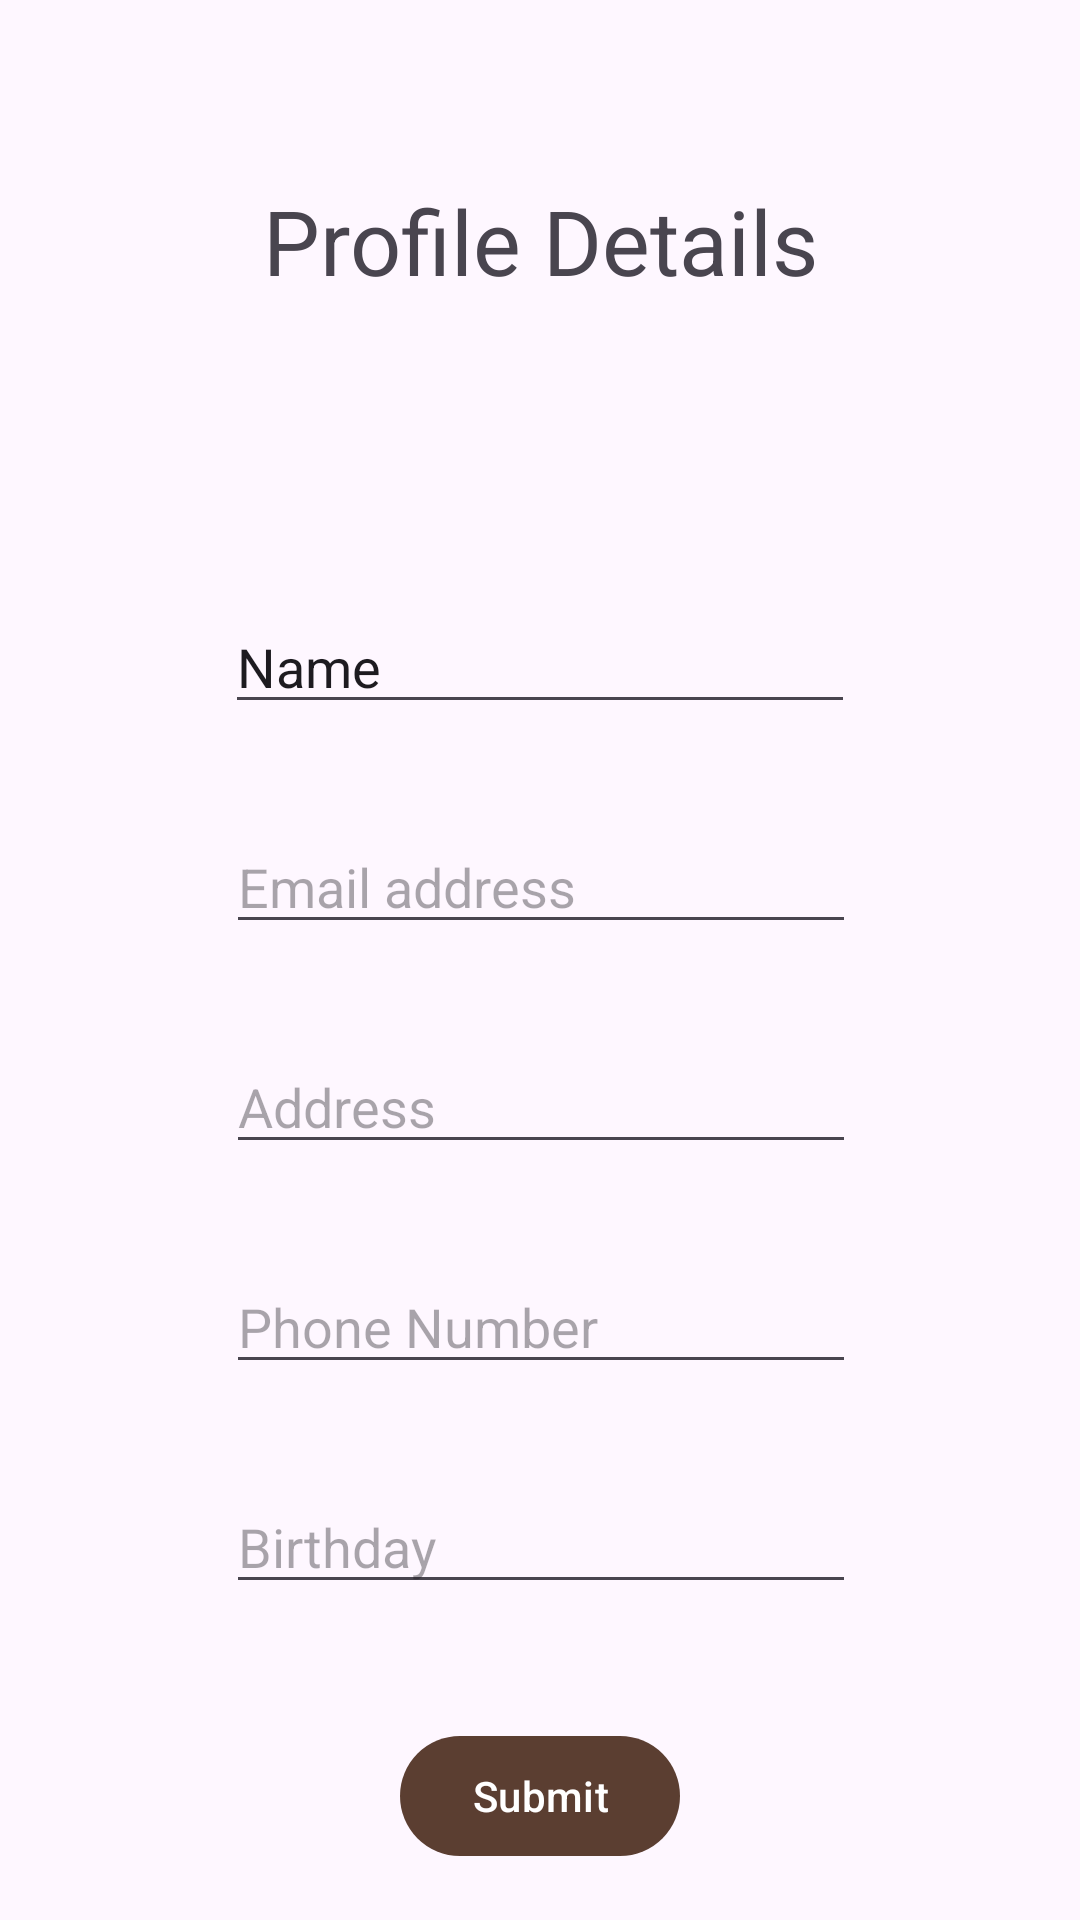

Android layout source for this screen:
<!-- AndroidManifest.xml: application theme Theme.Test2 -->
<!-- res/layout/activity_profile.xml -->
<?xml version="1.0" encoding="utf-8"?>
<androidx.constraintlayout.widget.ConstraintLayout xmlns:android="http://schemas.android.com/apk/res/android"
    xmlns:app="http://schemas.android.com/apk/res-auto"
    xmlns:tools="http://schemas.android.com/tools"
    android:id="@+id/main"
    android:layout_width="match_parent"
    android:layout_height="match_parent"
    tools:context=".ProfileActivity">

    <EditText
        android:id="@+id/editTextTextEmailAddress"
        android:layout_width="wrap_content"
        android:layout_height="wrap_content"
        android:layout_marginTop="32dp"
        android:ems="10"
        android:hint="Email address"
        android:inputType="textEmailAddress"
        app:layout_constraintEnd_toEndOf="parent"
        app:layout_constraintHorizontal_bias="0.502"
        app:layout_constraintStart_toStartOf="parent"
        app:layout_constraintTop_toBottomOf="@+id/editTextText" />

    <EditText
        android:id="@+id/editTextTextPostalAddress"
        android:layout_width="wrap_content"
        android:layout_height="wrap_content"
        android:layout_marginTop="32dp"
        android:ems="10"
        android:hint="Address"
        android:inputType="textPostalAddress"
        app:layout_constraintEnd_toEndOf="parent"
        app:layout_constraintHorizontal_bias="0.502"
        app:layout_constraintStart_toStartOf="parent"
        app:layout_constraintTop_toBottomOf="@+id/editTextTextEmailAddress" />

    <EditText
        android:id="@+id/editTextPhone2"
        android:layout_width="wrap_content"
        android:layout_height="wrap_content"
        android:layout_marginTop="32dp"
        android:ems="10"
        android:hint="Phone Number"
        android:inputType="phone"
        app:layout_constraintEnd_toEndOf="parent"
        app:layout_constraintHorizontal_bias="0.502"
        app:layout_constraintStart_toStartOf="parent"
        app:layout_constraintTop_toBottomOf="@+id/editTextTextPostalAddress" />

    <TextView
        android:id="@+id/textViewprofile"
        android:layout_width="204dp"
        android:layout_height="60dp"
        android:layout_marginTop="60dp"
        android:text=" Profile Details"
        android:textSize="30sp"
        app:layout_constraintEnd_toEndOf="parent"
        app:layout_constraintHorizontal_bias="0.516"
        app:layout_constraintStart_toStartOf="parent"
        app:layout_constraintTop_toTopOf="parent" />

    <EditText
        android:id="@+id/editTextText"
        android:layout_width="wrap_content"
        android:layout_height="wrap_content"
        android:layout_marginTop="80dp"
        android:ems="10"
        android:inputType="text"
        android:text="Name"
        app:layout_constraintEnd_toEndOf="parent"
        app:layout_constraintStart_toStartOf="parent"
        app:layout_constraintTop_toBottomOf="@+id/textViewprofile" />

    <EditText
        android:id="@+id/editTextDate"
        android:layout_width="wrap_content"
        android:layout_height="wrap_content"
        android:layout_marginTop="32dp"
        android:ems="10"
        android:hint="Birthday"
        android:inputType="date"
        app:layout_constraintEnd_toEndOf="parent"
        app:layout_constraintHorizontal_bias="0.502"
        app:layout_constraintStart_toStartOf="parent"
        app:layout_constraintTop_toBottomOf="@+id/editTextPhone2" />

    <Button
        android:id="@+id/buttonprofilesubmit"
        android:layout_width="wrap_content"
        android:layout_height="wrap_content"
        android:layout_marginTop="40dp"
        android:text="Submit"
        app:layout_constraintEnd_toEndOf="parent"
        app:layout_constraintStart_toStartOf="parent"
        app:layout_constraintTop_toBottomOf="@+id/editTextDate" />
</androidx.constraintlayout.widget.ConstraintLayout>
<!-- resources referenced by this layout -->
<resources>
  <style name="Theme.Test2" parent="Base.Theme.Test2" />
  <style name="Base.Theme.Test2" parent="Theme.Material3.DayNight.NoActionBar">
          
          <item name="colorPrimary">@color/brown</item>
          <item name="colorPrimaryVariant">@color/brown</item>
          <item name="android:statusBarColor">@color/brown</item>
      </style>
  <color name="brown">#5b3e31</color>
</resources>
